Labelled photos from "dataset_banana", an image-classification folder in AlvianBe/computer_vision_ta. The possible labels are: overripe, ripe, unripe.

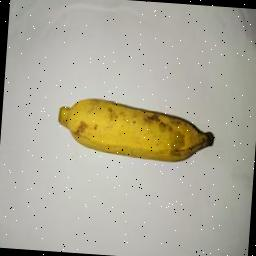
Label: ripe

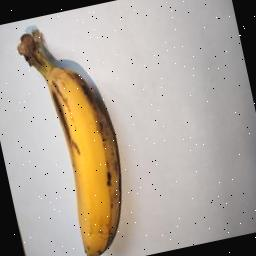
Label: ripe

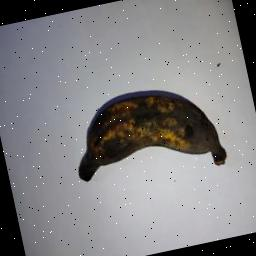
Label: overripe

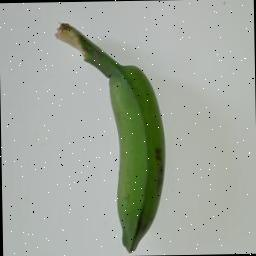
Label: unripe

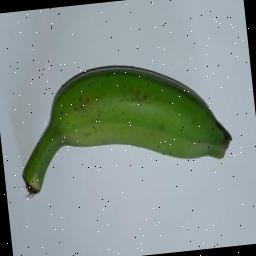
Label: unripe

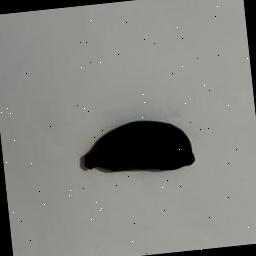
Label: overripe
